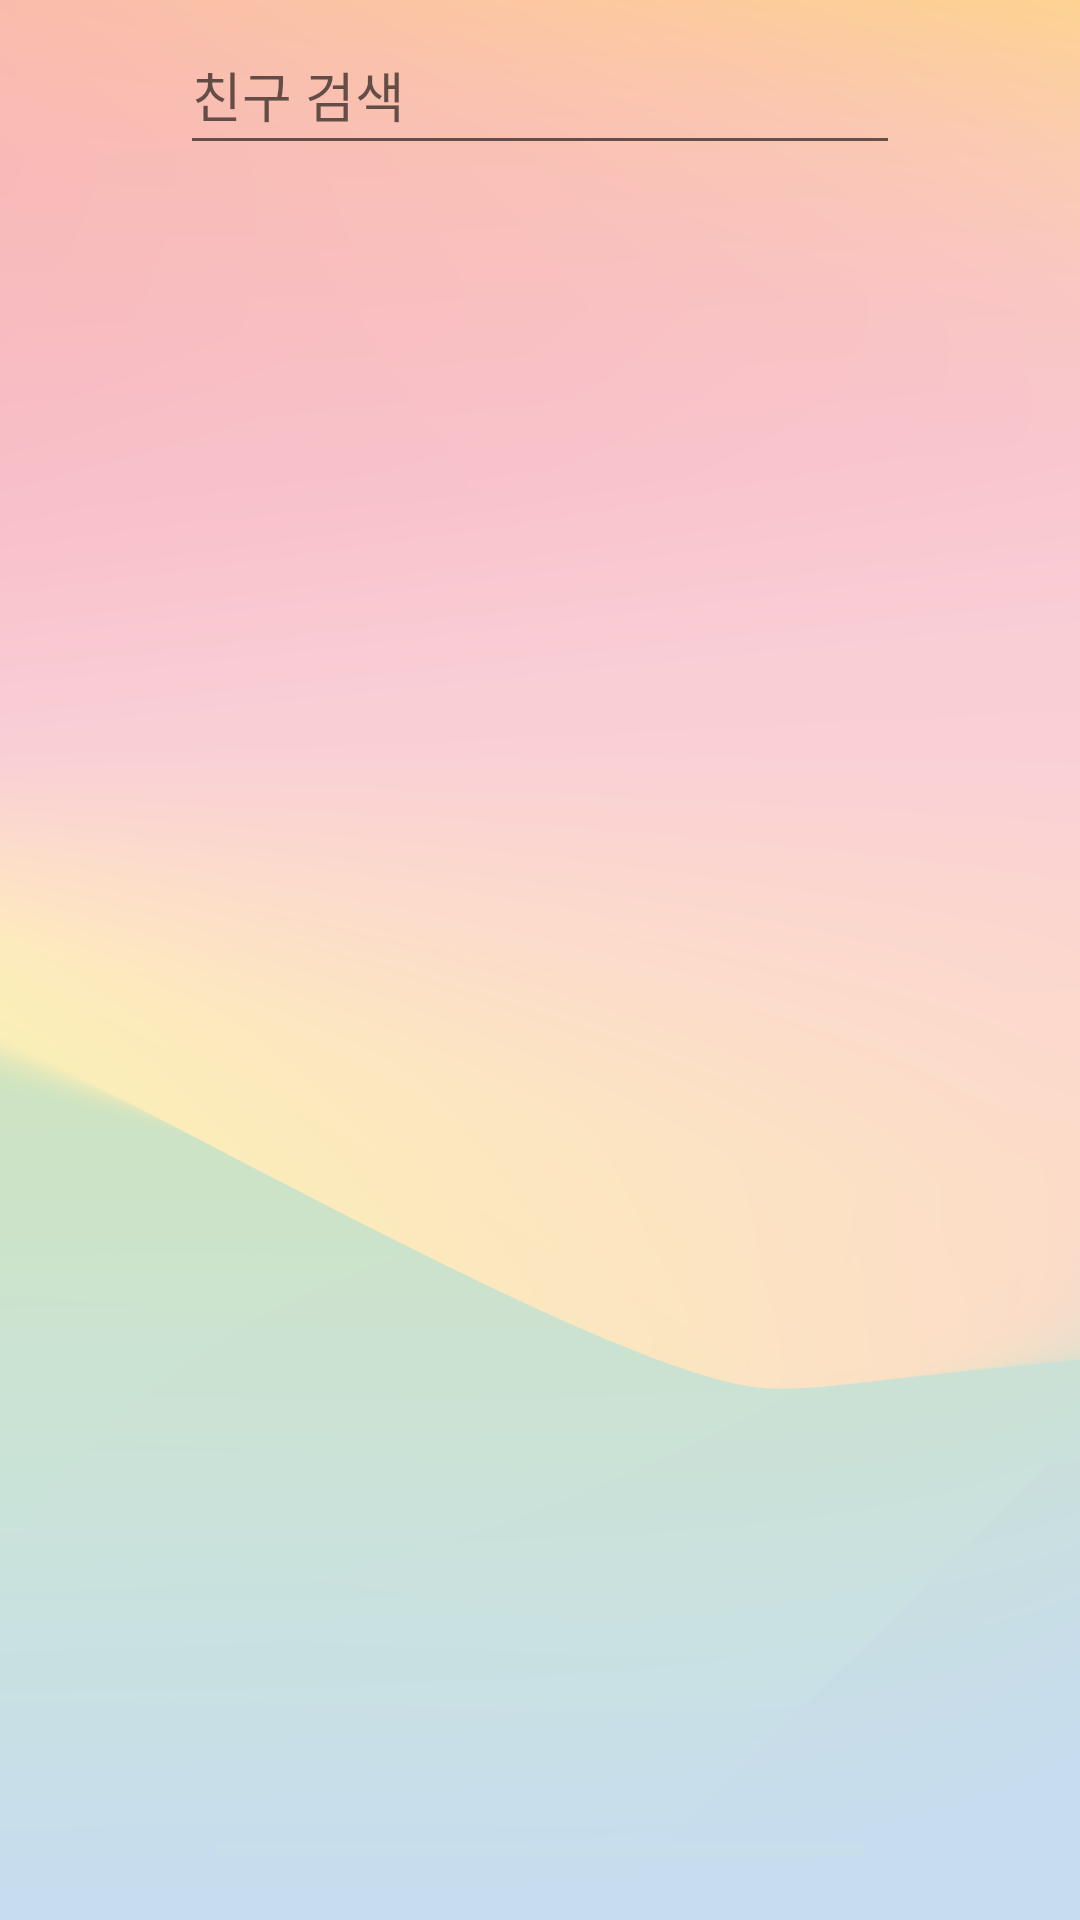

Write the Android layout XML for this screen, with the resource values it uses.
<!-- AndroidManifest.xml: activity theme AppTheme.NoActionBar -->
<!-- res/layout/activity_search_friend.xml -->
<?xml version="1.0" encoding="utf-8"?>
<RelativeLayout xmlns:android="http://schemas.android.com/apk/res/android"
    android:layout_width="match_parent"
    android:layout_height="match_parent"
    android:background="@drawable/sketch_talk_base">



    <LinearLayout
        android:layout_width="match_parent"
        android:layout_height="wrap_content"
        android:orientation="horizontal"
        android:layout_alignParentTop="true"
        android:gravity="center"
        android:id="@+id/friend_search_container">


        <ImageView
            android:layout_width="50dp"
            android:layout_height="50dp"
            android:scaleType="centerCrop"
            android:adjustViewBounds="true"
            android:src="@drawable/back_image"
            android:padding="10dp"
            android:layout_margin="5dp"
            android:id="@+id/search_friend_back"/>


        <EditText
            android:layout_width="match_parent"
            android:layout_height="50dp"
            android:layout_weight="1"
            android:singleLine = "true"
            android:lines = "1"
            android:id="@+id/search_friend_editText"
            android:hint="친구 검색"/>


        <ImageView
            android:layout_width="50dp"
            android:layout_height="50dp"
            android:scaleType="centerCrop"
            android:adjustViewBounds="true"
            android:src="@drawable/search_icon"
            android:padding="10dp"
            android:layout_margin="5dp"
            android:id="@+id/search_friend_search"/>


    </LinearLayout>

    <FrameLayout
        android:layout_width="match_parent"
        android:layout_height="wrap_content"
        android:layout_below="@+id/friend_search_container">


        <ListView xmlns:android="http://schemas.android.com/apk/res/android"
            android:id="@+id/list_friend_search"
            android:layout_width="match_parent"
            android:layout_height="match_parent"
            android:fillViewport="true"/>



    </FrameLayout>

</RelativeLayout>
<!-- resources referenced by this layout -->
<resources>
  <!-- drawable sketch_talk_base: png bitmap (drawable, 169654 bytes) -->
  <style name="AppTheme.NoActionBar" parent="Theme.AppCompat.Light.NoActionBar">
          
          <item name="colorPrimary">@color/colorBasic</item>
          <item name="colorPrimaryDark">@color/colorPrimaryDark</item>
          <item name="colorAccent">@color/colorPopup</item>
          <item name="windowActionBar">false</item>
          <item name="windowNoTitle">true</item>
  
      </style>
  <color name="colorBasic">#c8ff40</color>
  <color name="colorPrimaryDark">#303F9F</color>
  <color name="colorPopup">#d7dbd6</color>
</resources>
